Run: headless pygame with SDL's dummy video driver; simulated clock (each Clock.tick advances the game by its frame time, no real sleeping); random seed 0; keys injected as events and as key.get_pressed() state; no mouse input.
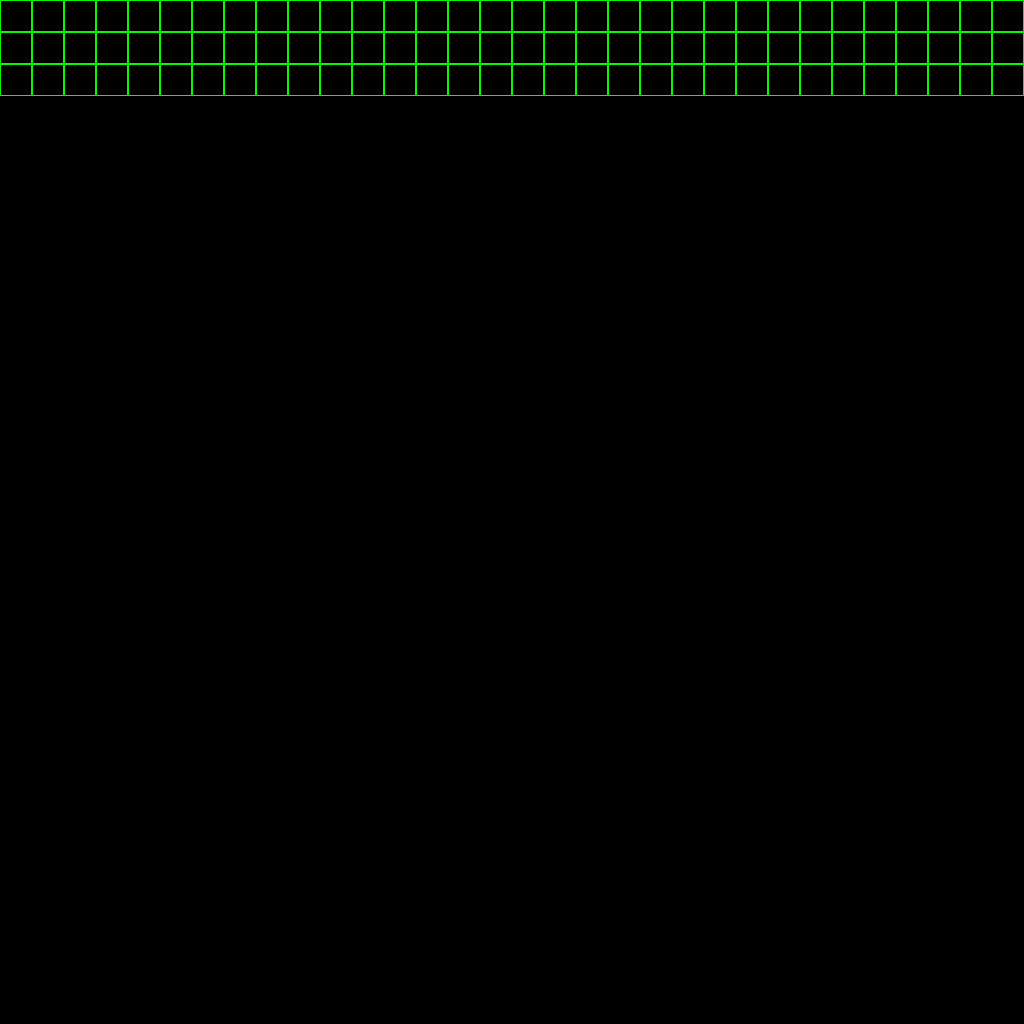
Frame 1 of 4 · flips 1–60 · no input
Frame 2 of 4 · flips 61–180 · tapped SPACE, RETURN · held RIGHT (→), D · screen unchanged from frame 1, image omitted
Frame 3 of 4 · flips 181–300 · held DOWN (↓), S · screen unchanged from frame 2, image omitted
Frame 4 of 4 · flips 301–420 · held LEFT (←), A, UP (↑), W · screen unchanged from frame 3, image omitted

The pygame program that drew these frames:

import pygame


pygame.init()

x = 0
y = 0

rechtange_size = 32
rechtange_amount = 32

screen_height = rechtange_size * rechtange_amount
screen_width = rechtange_size * rechtange_amount

scale = 32

screen = pygame.display.set_mode((screen_height, screen_width))
pygame.display.set_caption("Cozy Garden")

running = True


screen.fill((0,0,0))

for i in range(3):
    x = 0
    if i != 0:
        y += rechtange_size
    for j in range(scale):
            pygame.draw.rect(screen,(0,250,0),(x, y, rechtange_size, rechtange_size))
            pygame.draw.rect(screen,(0,0,0), (x+1, y+1, rechtange_size - 2, rechtange_size - 2))
            x += rechtange_size

while running:
    for event in pygame.event.get():
        if event.type == pygame.QUIT:
            running = False


        

    pygame.display.flip()

pygame.quit()
